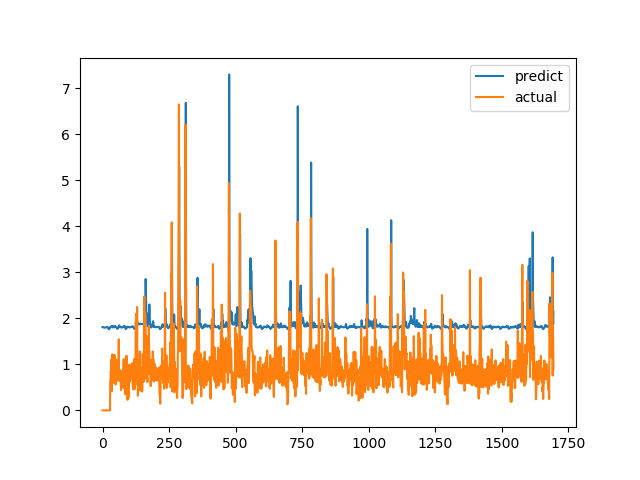

The file beside this chart, header and first rows:
predict, actual
1.811, 0.0
1.81, 0.0
1.805, 0.0
1.805, 0.0
1.805, 0.0
1.802, 0.0
1.799, 0.0
1.8, 0.0
1.8, 0.0
1.801, 0.0
1.8, 0.0
1.803, 0.0
1.806, 0.0
1.804, 0.0
1.805, 0.0
1.807, 0.0
1.81, 0.0
1.813, 0.0
1.813, 0.0
1.809, 0.0
1.803, 0.0
1.787, 0.0
1.775, 0.0
1.764, 0.0
1.764, 0.0
1.769, 0.0
1.778, 0.0
1.787, 0.0
1.791, 0.0
1.817, 0.6238
1.819, 0.6915
1.82, 0.8558
1.817, 0.7094
1.819, 1.015
1.814, 1.116
1.828, 0.4183
1.818, 1.002
1.805, 1.219
1.823, 1.143
1.837, 0.6528
1.818, 0.6747
1.807, 0.601
1.806, 0.6695
1.807, 0.6538
1.811, 0.7814
1.809, 1.206
1.819, 0.8469
1.833, 0.8286
1.82, 0.6482
1.82, 0.5624
1.817, 0.7183
1.813, 1.1
1.813, 0.9542
1.81, 0.729
1.789, 0.6694
1.773, 0.8631
1.773, 0.6465
1.781, 0.8223
1.785, 0.9236
1.799, 0.8301
... 1,636 more rows
